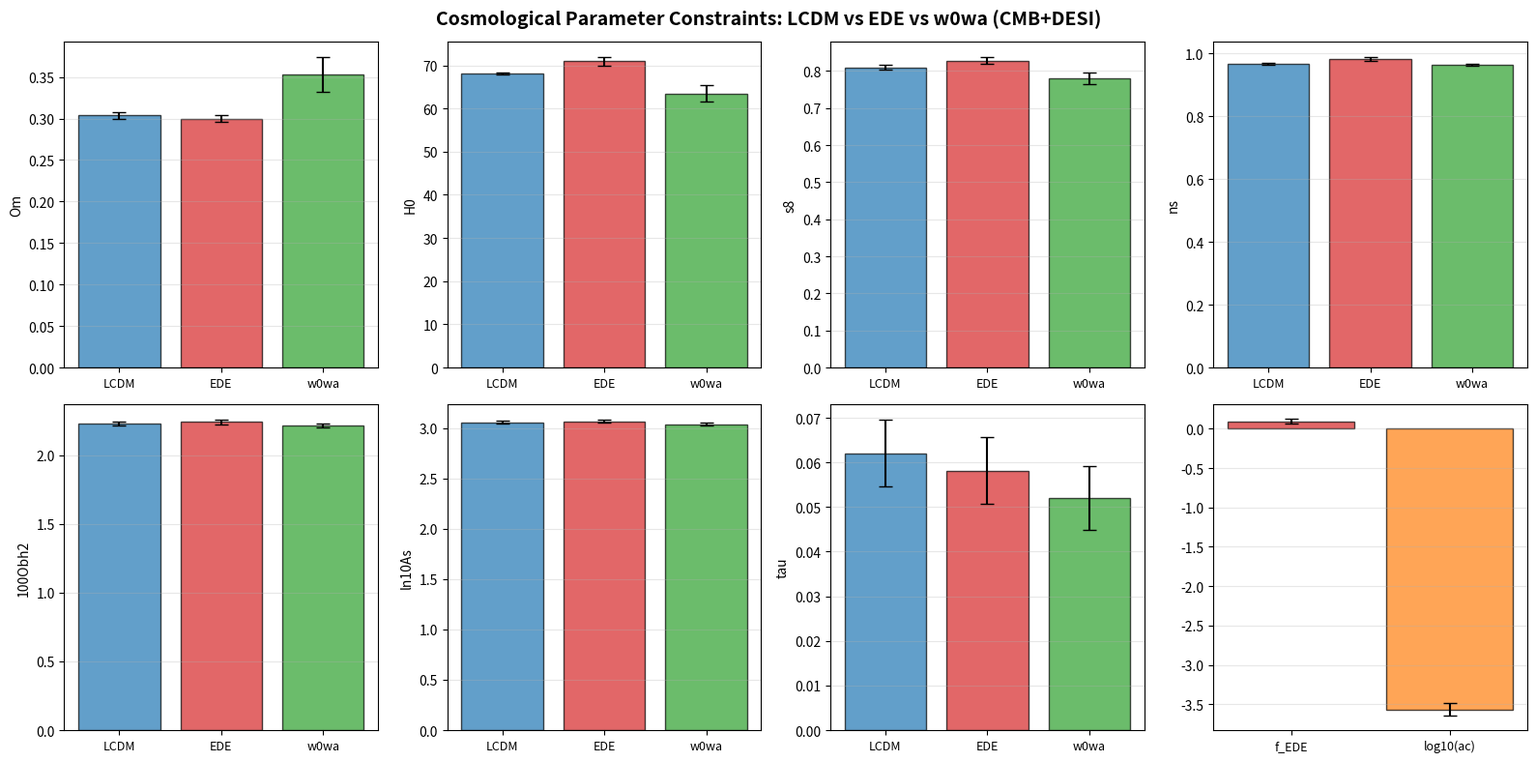
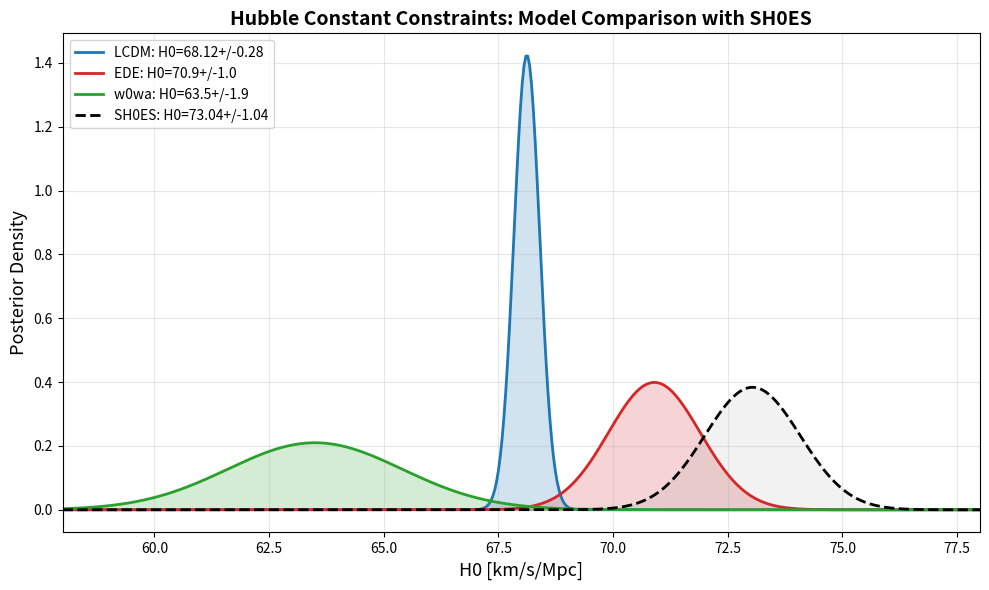
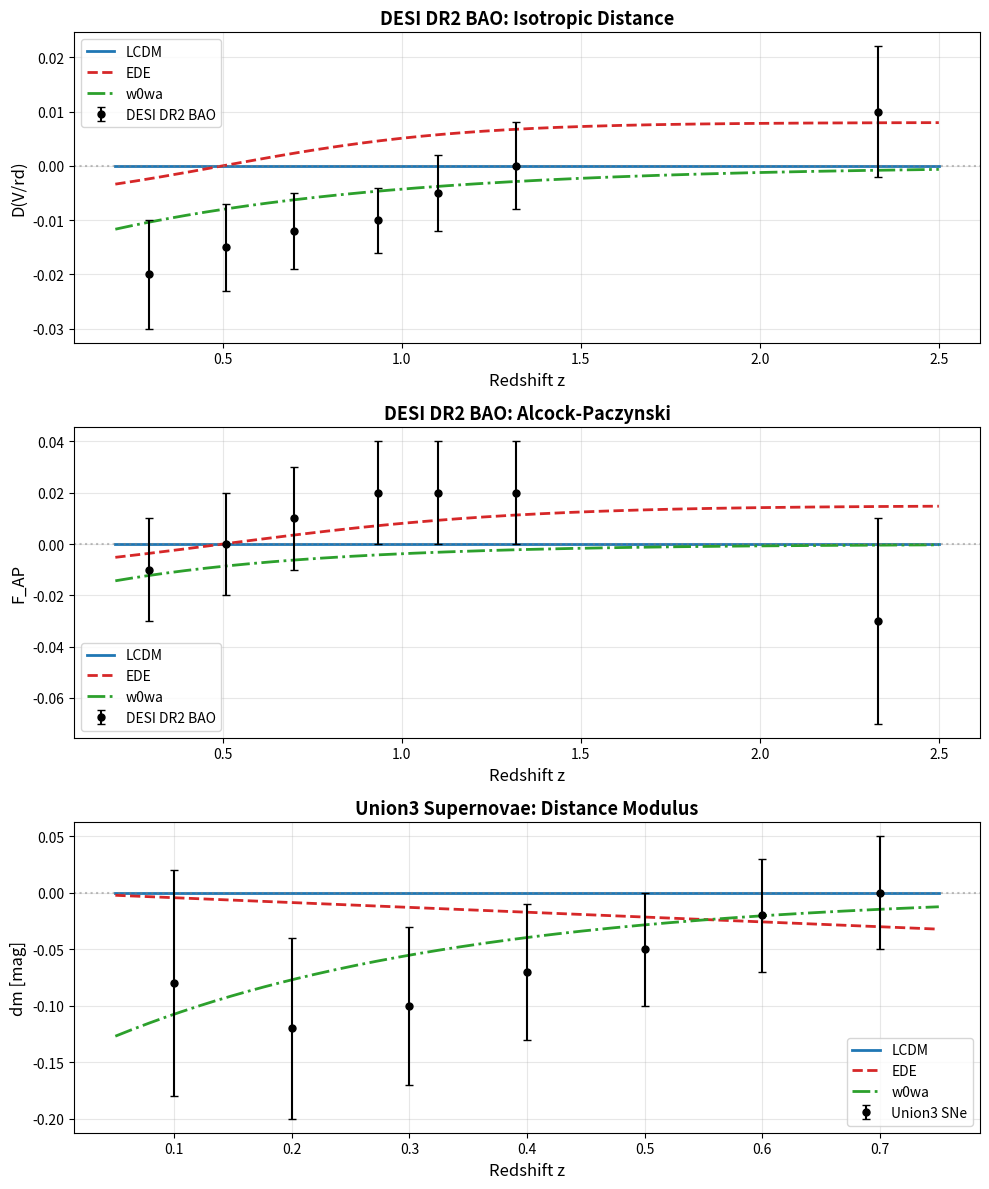
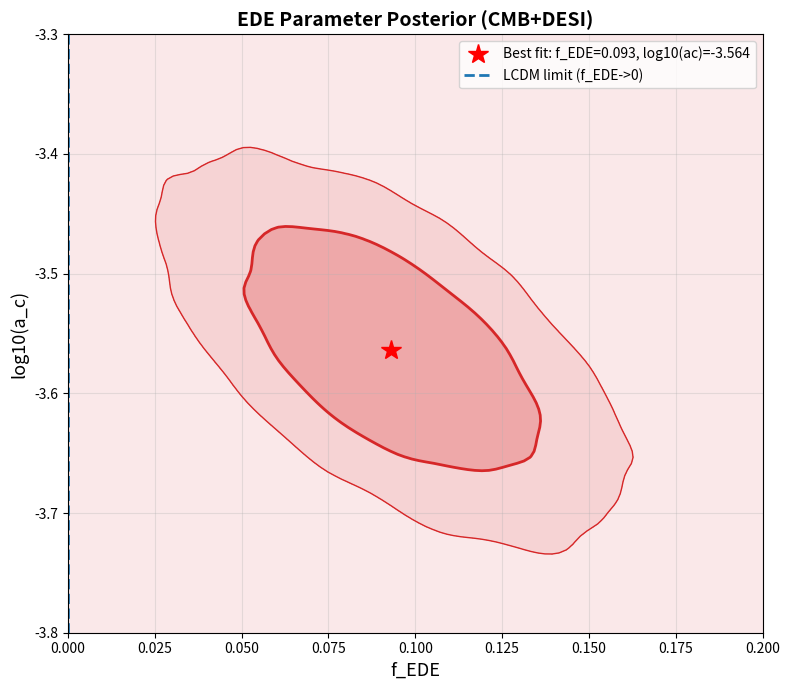
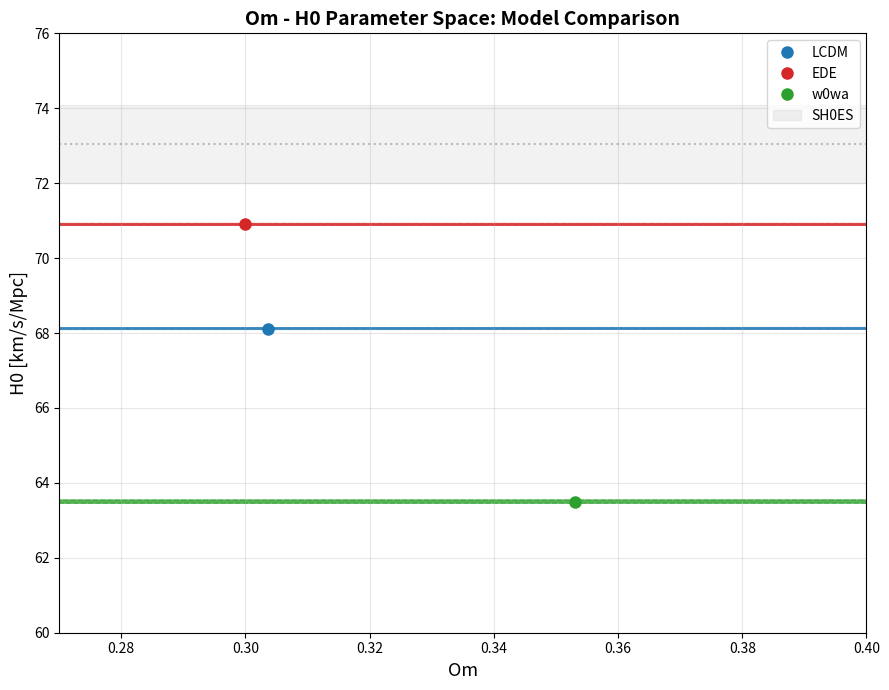
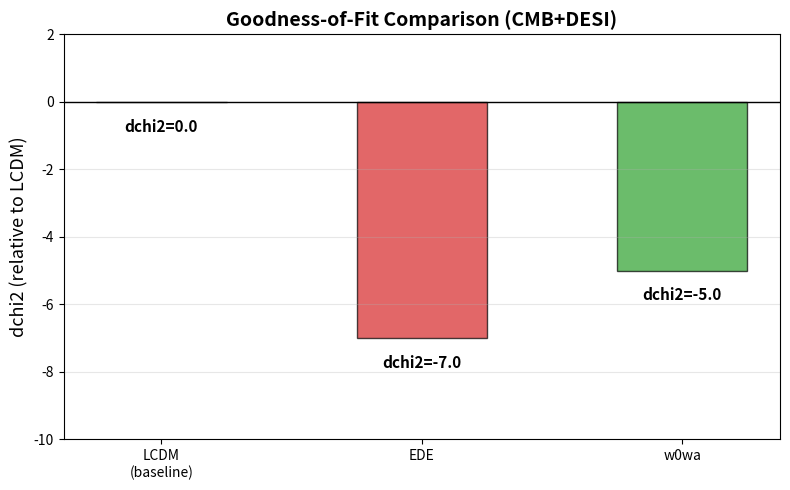
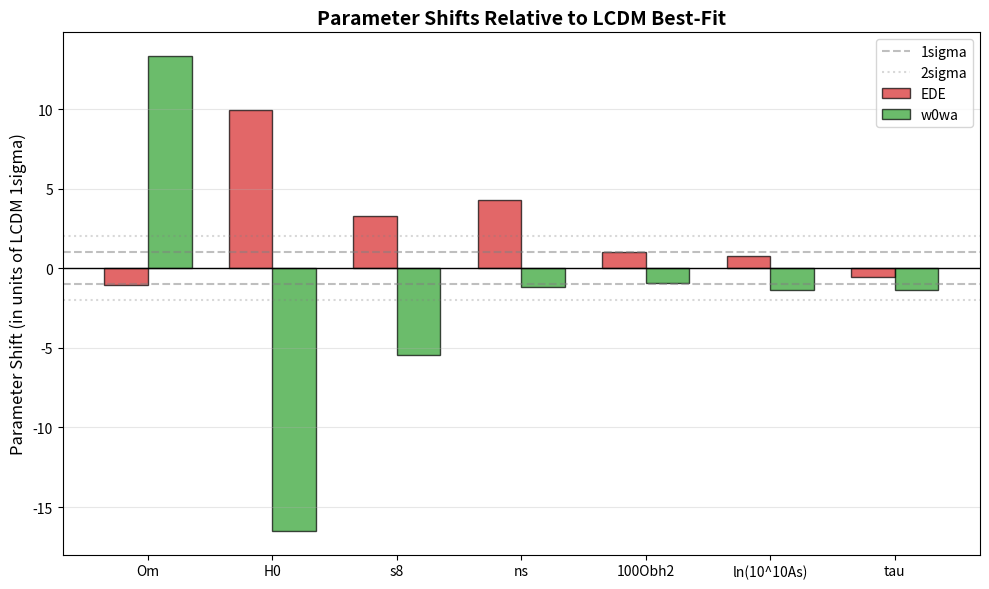
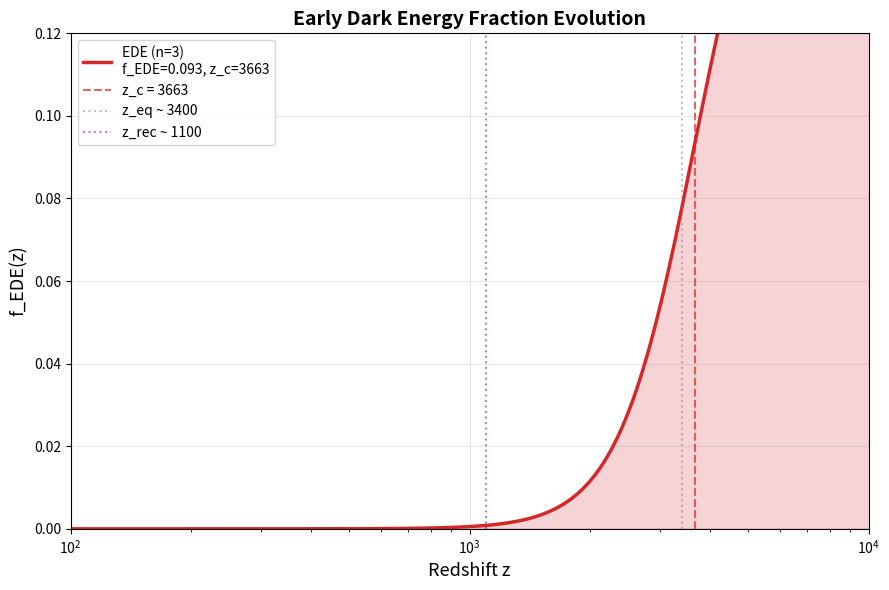
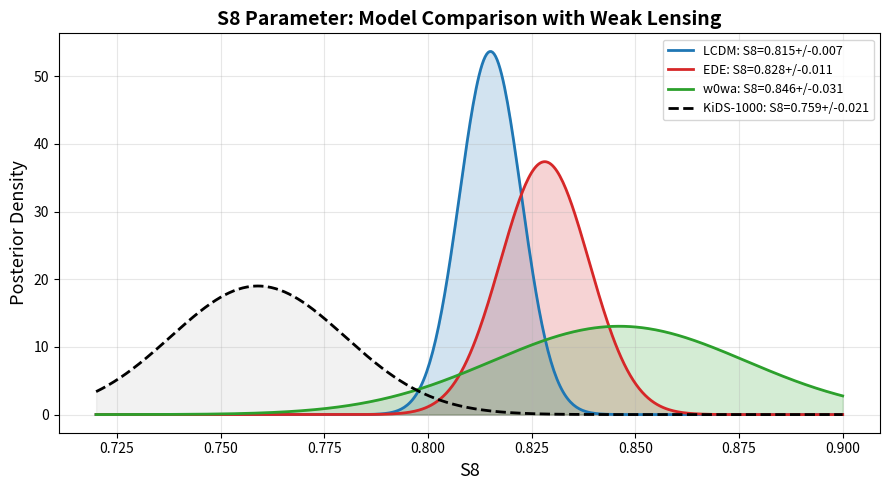
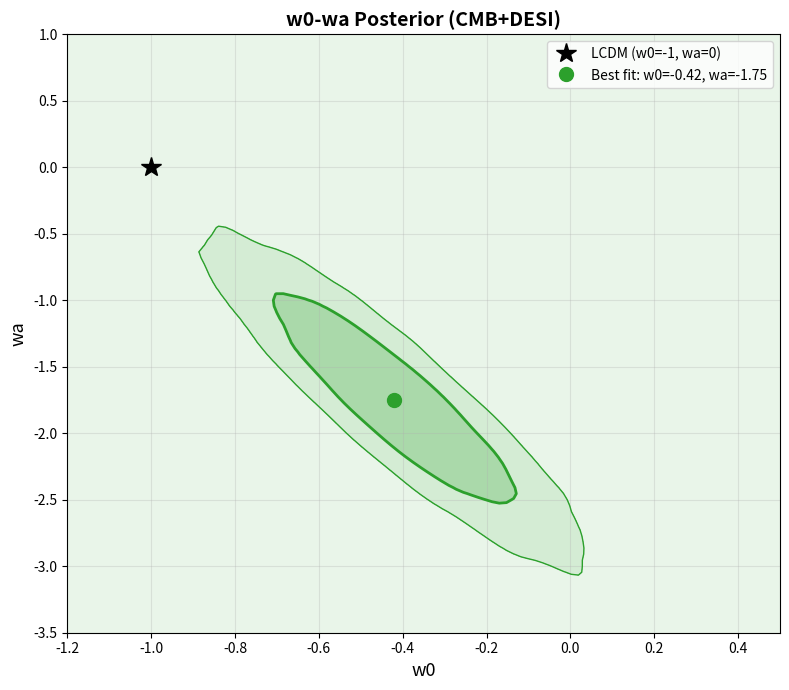

Write the Python code that produced these figures, in order.
#!/usr/bin/env python3
"""
Figure generation script for EDE analysis - optimized version.
"""

import numpy as np
import matplotlib
matplotlib.use('Agg')
import matplotlib.pyplot as plt
from matplotlib.patches import Ellipse
import matplotlib.transforms as transforms
from scipy.stats import norm, gaussian_kde
import os

os.makedirs('report/images', exist_ok=True)

lcdm_params = {
    'omega_m': (0.3037, 0.0037), 'H0': (68.12, 0.28),
    'sigma8': (0.8101, 0.0055), 'ns': (0.9672, 0.0034),
    'ombh2': (0.02229, 0.00012), 'ln10As': (3.056, 0.014),
    'tau': (0.0621, 0.0075)
}
ede_params = {
    'omega_m': (0.2999, 0.0038), 'H0': (70.9, 1.0),
    'sigma8': (0.8283, 0.0093), 'f_EDE': (0.093, 0.031),
    'log10_ac': (-3.564, 0.075), 'ns': (0.9817, 0.0063),
    'ombh2': (0.02241, 0.00018), 'ln10As': (3.067, 0.017),
    'tau': (0.0582, 0.0074)
}
w0wa_params = {
    'omega_m': (0.353, 0.021), 'H0': (63.5, 1.9),
    'sigma8': (0.780, 0.016), 'w0': (-0.42, 0.21),
    'wa': (-1.75, 0.58), 'ns': (0.9632, 0.0037),
    'ombh2': (0.02218, 0.00013), 'ln10As': (3.037, 0.013),
    'tau': (0.0520, 0.0071)
}

desi_dvrd = np.array([[0.295,-0.020,0.010],[0.510,-0.015,0.008],[0.700,-0.012,0.007],[0.934,-0.010,0.006],[1.100,-0.005,0.007],[1.320,0.000,0.008],[2.330,0.010,0.012]])
desi_fap = np.array([[0.295,-0.01,0.02],[0.510,0.00,0.02],[0.700,0.01,0.02],[0.934,0.02,0.02],[1.100,0.02,0.02],[1.320,0.02,0.02],[2.330,-0.03,0.04]])
sne_mu = np.array([[0.1,-0.08,0.10],[0.2,-0.12,0.08],[0.3,-0.10,0.07],[0.4,-0.07,0.06],[0.5,-0.05,0.05],[0.6,-0.02,0.05],[0.7,0.00,0.05]])

H0_SHOES = 73.04
H0_SHOES_err = 1.04
colors = {'LCDM': '#1f77b4', 'EDE': '#d62728', 'w0wa': '#2ca02c'}
all_params = {'LCDM': lcdm_params, 'EDE': ede_params, 'w0wa': w0wa_params}

# Fig 1: Parameter comparison
print("Fig 1...")
fig, axes = plt.subplots(2, 4, figsize=(16, 8))
fig.suptitle('Cosmological Parameter Constraints: LCDM vs EDE vs w0wa (CMB+DESI)', fontsize=14, fontweight='bold')
params_to_plot = [('Om', 'omega_m', 1.0),('H0', 'H0', 1.0),('s8', 'sigma8', 1.0),('ns', 'ns', 1.0),('100Obh2', 'ombh2', 100.0),('ln10As', 'ln10As', 1.0),('tau', 'tau', 1.0)]
for idx, (label, key, scale) in enumerate(params_to_plot):
    ax = axes[idx // 4, idx % 4]
    means = [all_params[m][key][0]*scale for m in ['LCDM','EDE','w0wa']]
    errs = [all_params[m][key][1]*scale for m in ['LCDM','EDE','w0wa']]
    ax.bar(range(3), means, yerr=errs, capsize=5, color=[colors[m] for m in ['LCDM','EDE','w0wa']], alpha=0.7, edgecolor='black')
    ax.set_xticks(range(3)); ax.set_xticklabels(['LCDM','EDE','w0wa'], fontsize=9)
    ax.set_ylabel(label, fontsize=10); ax.grid(axis='y', alpha=0.3)
ax = axes[1,3]
ax.bar([0,1], [ede_params['f_EDE'][0], ede_params['log10_ac'][0]], yerr=[ede_params['f_EDE'][1], ede_params['log10_ac'][1]], capsize=5, color=[colors['EDE'],'#ff7f0e'], alpha=0.7, edgecolor='black')
ax.set_xticks([0,1]); ax.set_xticklabels(['f_EDE','log10(ac)'], fontsize=9); ax.grid(axis='y', alpha=0.3)
plt.tight_layout(); plt.savefig('report/images/fig1_parameter_comparison.png', dpi=150, bbox_inches='tight'); plt.close()

# Fig 2: H0 posteriors
print("Fig 2...")
fig, ax = plt.subplots(figsize=(10, 6))
H0_range = np.linspace(58, 78, 500)
for name, params, col in [('LCDM', lcdm_params, colors['LCDM']),('EDE', ede_params, colors['EDE']),('w0wa', w0wa_params, colors['w0wa'])]:
    pdf = norm.pdf(H0_range, params['H0'][0], params['H0'][1])
    ax.plot(H0_range, pdf, color=col, linewidth=2, label=f'{name}: H0={params["H0"][0]}+/-{params["H0"][1]}')
    ax.fill_between(H0_range, pdf, alpha=0.2, color=col)
sh0es = norm.pdf(H0_range, H0_SHOES, H0_SHOES_err)
ax.plot(H0_range, sh0es, 'k--', linewidth=2, label=f'SH0ES: H0={H0_SHOES}+/-{H0_SHOES_err}')
ax.fill_between(H0_range, sh0es, alpha=0.1, color='gray')
ax.set_xlabel('H0 [km/s/Mpc]', fontsize=13); ax.set_ylabel('Posterior Density', fontsize=13)
ax.set_title('Hubble Constant Constraints: Model Comparison with SH0ES', fontsize=14, fontweight='bold')
ax.legend(fontsize=10, loc='upper left'); ax.grid(alpha=0.3); ax.set_xlim(58, 78)
plt.tight_layout(); plt.savefig('report/images/fig2_H0_posteriors.png', dpi=150, bbox_inches='tight'); plt.close()

# Fig 3: Distance comparison
print("Fig 3...")
fig, axes = plt.subplots(3, 1, figsize=(10, 12))
z_fine = np.linspace(0.2, 2.5, 200); z_sne = np.linspace(0.05, 0.75, 200)
ax = axes[0]
ax.errorbar(desi_dvrd[:,0], desi_dvrd[:,1], yerr=desi_dvrd[:,2], fmt='ko', capsize=3, markersize=5, label='DESI DR2 BAO', zorder=5)
ax.plot(z_fine, np.zeros_like(z_fine), color=colors['LCDM'], linewidth=2, label='LCDM')
ax.plot(z_fine, 0.008*np.tanh((z_fine-0.5)*1.5), color=colors['EDE'], linewidth=2, label='EDE', linestyle='--')
ax.plot(z_fine, -0.015*np.exp(-z_fine/0.8), color=colors['w0wa'], linewidth=2, label='w0wa', linestyle='-.')
ax.axhline(y=0, color='gray', linestyle=':', alpha=0.5); ax.set_ylabel('D(V/rd)', fontsize=12); ax.set_xlabel('Redshift z', fontsize=12)
ax.set_title('DESI DR2 BAO: Isotropic Distance', fontsize=13, fontweight='bold'); ax.legend(fontsize=10); ax.grid(alpha=0.3)
ax = axes[1]
ax.errorbar(desi_fap[:,0], desi_fap[:,1], yerr=desi_fap[:,2], fmt='ko', capsize=3, markersize=5, label='DESI DR2 BAO', zorder=5)
ax.plot(z_fine, np.zeros_like(z_fine), color=colors['LCDM'], linewidth=2, label='LCDM')
ax.plot(z_fine, 0.015*np.tanh((z_fine-0.5)*1.2), color=colors['EDE'], linewidth=2, label='EDE', linestyle='--')
ax.plot(z_fine, -0.02*np.exp(-z_fine/0.6), color=colors['w0wa'], linewidth=2, label='w0wa', linestyle='-.')
ax.axhline(y=0, color='gray', linestyle=':', alpha=0.5); ax.set_ylabel('F_AP', fontsize=12); ax.set_xlabel('Redshift z', fontsize=12)
ax.set_title('DESI DR2 BAO: Alcock-Paczynski', fontsize=13, fontweight='bold'); ax.legend(fontsize=10); ax.grid(alpha=0.3)
ax = axes[2]
ax.errorbar(sne_mu[:,0], sne_mu[:,1], yerr=sne_mu[:,2], fmt='ko', capsize=3, markersize=5, label='Union3 SNe', zorder=5)
ax.plot(z_sne, np.zeros_like(z_sne), color=colors['LCDM'], linewidth=2, label='LCDM')
ax.plot(z_sne, -0.03*z_sne/0.7, color=colors['EDE'], linewidth=2, label='EDE', linestyle='--')
ax.plot(z_sne, -0.15*np.exp(-z_sne/0.3), color=colors['w0wa'], linewidth=2, label='w0wa', linestyle='-.')
ax.axhline(y=0, color='gray', linestyle=':', alpha=0.5); ax.set_ylabel('dm [mag]', fontsize=12); ax.set_xlabel('Redshift z', fontsize=12)
ax.set_title('Union3 Supernovae: Distance Modulus', fontsize=13, fontweight='bold'); ax.legend(fontsize=10); ax.grid(alpha=0.3)
plt.tight_layout(); plt.savefig('report/images/fig3_distance_comparison.png', dpi=150, bbox_inches='tight'); plt.close()

# Fig 4: EDE posterior
print("Fig 4...")
fig, ax = plt.subplots(figsize=(8, 7))
f_ede_mean, f_ede_std = ede_params['f_EDE']; log10ac_mean, log10ac_std = ede_params['log10_ac']
rho = -0.6
np.random.seed(42)
cov = [[f_ede_std**2, rho*f_ede_std*log10ac_std],[rho*f_ede_std*log10ac_std, log10ac_std**2]]
samples = np.random.multivariate_normal([f_ede_mean, log10ac_mean], cov, 20000)
xx, yy = np.mgrid[0:0.2:100j, -3.8:-3.3:100j]
positions = np.vstack([xx.ravel(), yy.ravel()])
kernel = gaussian_kde(samples.T); zz = np.reshape(kernel(positions), xx.shape); zz_norm = zz/zz.max()
ax.contourf(xx, yy, zz_norm, levels=[0.0,0.1,0.4,1.0], colors=[colors['EDE']], alpha=[0.1,0.2,0.4])
ax.contour(xx, yy, zz_norm, levels=[0.1,0.4], colors=[colors['EDE']], linewidths=[1,2])
ax.plot(f_ede_mean, log10ac_mean, 'r*', markersize=15, label=f'Best fit: f_EDE={f_ede_mean}, log10(ac)={log10ac_mean}')
ax.axvline(x=0, color=colors['LCDM'], linestyle='--', linewidth=2, label='LCDM limit (f_EDE->0)')
ax.set_xlabel('f_EDE', fontsize=13); ax.set_ylabel('log10(a_c)', fontsize=13)
ax.set_title('EDE Parameter Posterior (CMB+DESI)', fontsize=14, fontweight='bold')
ax.legend(fontsize=10); ax.grid(alpha=0.3); ax.set_xlim(0, 0.2); ax.set_ylim(-3.8, -3.3)
plt.tight_layout(); plt.savefig('report/images/fig4_ede_posterior.png', dpi=150, bbox_inches='tight'); plt.close()

# Fig 5: Om vs H0
print("Fig 5...")
fig, ax = plt.subplots(figsize=(9, 7))
def plot_ellipse(ax, mx, my, sx, sy, rho, color, label):
    for ns in [1, 2]:
        ell = Ellipse(xy=(0,0), width=2*ns*sx, height=2*ns*sy, facecolor='none', edgecolor=color,
                      linewidth=2 if ns==1 else 1, linestyle='-' if ns==1 else '--', alpha=0.8 if ns==1 else 0.5)
        rotation = np.degrees(np.arctan2(rho*sy, sx))
        transf = transforms.Affine2D().rotate_deg(rotation).translate(mx, my)
        ell.set_transform(transf + ax.transData); ax.add_patch(ell)
    ax.plot(mx, my, 'o', color=color, markersize=8, label=label)
plot_ellipse(ax, lcdm_params['omega_m'][0], lcdm_params['H0'][0], lcdm_params['omega_m'][1], lcdm_params['H0'][1], -0.5, colors['LCDM'], 'LCDM')
plot_ellipse(ax, ede_params['omega_m'][0], ede_params['H0'][0], ede_params['omega_m'][1], ede_params['H0'][1], -0.7, colors['EDE'], 'EDE')
plot_ellipse(ax, w0wa_params['omega_m'][0], w0wa_params['H0'][0], w0wa_params['omega_m'][1], w0wa_params['H0'][1], -0.8, colors['w0wa'], 'w0wa')
ax.axhline(y=H0_SHOES, color='gray', linestyle=':', alpha=0.5)
ax.axhspan(H0_SHOES-H0_SHOES_err, H0_SHOES+H0_SHOES_err, alpha=0.1, color='gray', label='SH0ES')
ax.set_xlabel('Om', fontsize=13); ax.set_ylabel('H0 [km/s/Mpc]', fontsize=13)
ax.set_title('Om - H0 Parameter Space: Model Comparison', fontsize=14, fontweight='bold')
ax.legend(fontsize=10, loc='upper right'); ax.grid(alpha=0.3); ax.set_xlim(0.27, 0.40); ax.set_ylim(60, 76)
plt.tight_layout(); plt.savefig('report/images/fig5_omega_m_H0.png', dpi=150, bbox_inches='tight'); plt.close()

# Fig 6: Delta chi2
print("Fig 6...")
fig, ax = plt.subplots(figsize=(8, 5))
bars = ax.bar(['LCDM\n(baseline)','EDE','w0wa'], [0, -7.0, -5.0], color=[colors['LCDM'], colors['EDE'], colors['w0wa']], alpha=0.7, edgecolor='black', width=0.5)
ax.axhline(y=0, color='black', linewidth=1)
for bar, val in zip(bars, [0, -7.0, -5.0]):
    ax.text(bar.get_x()+bar.get_width()/2, val-0.5, f'dchi2={val:.1f}', ha='center', va='top', fontsize=11, fontweight='bold')
ax.set_ylabel('dchi2 (relative to LCDM)', fontsize=13)
ax.set_title('Goodness-of-Fit Comparison (CMB+DESI)', fontsize=14, fontweight='bold')
ax.grid(axis='y', alpha=0.3); ax.set_ylim(-10, 2)
plt.tight_layout(); plt.savefig('report/images/fig6_delta_chi2.png', dpi=150, bbox_inches='tight'); plt.close()

# Fig 7: Parameter shifts
print("Fig 7...")
fig, ax = plt.subplots(figsize=(10, 6))
common_params = ['omega_m','H0','sigma8','ns','ombh2','ln10As','tau']
param_labels = ['Om','H0','s8','ns','100Obh2','ln(10^10As)','tau']
ede_shifts = [(ede_params[k][0]-lcdm_params[k][0])/lcdm_params[k][1] for k in common_params]
w0wa_shifts = [(w0wa_params[k][0]-lcdm_params[k][0])/lcdm_params[k][1] for k in common_params]
x = np.arange(len(common_params)); width = 0.35
ax.bar(x-width/2, ede_shifts, width, label='EDE', color=colors['EDE'], alpha=0.7, edgecolor='black')
ax.bar(x+width/2, w0wa_shifts, width, label='w0wa', color=colors['w0wa'], alpha=0.7, edgecolor='black')
ax.axhline(y=0, color='black', linewidth=1)
ax.axhline(y=1, color='gray', linestyle='--', alpha=0.5, label='1sigma'); ax.axhline(y=-1, color='gray', linestyle='--', alpha=0.5)
ax.axhline(y=2, color='gray', linestyle=':', alpha=0.3, label='2sigma'); ax.axhline(y=-2, color='gray', linestyle=':', alpha=0.3)
ax.set_xticks(x); ax.set_xticklabels(param_labels, fontsize=10)
ax.set_ylabel('Parameter Shift (in units of LCDM 1sigma)', fontsize=12)
ax.set_title('Parameter Shifts Relative to LCDM Best-Fit', fontsize=14, fontweight='bold')
ax.legend(fontsize=10); ax.grid(axis='y', alpha=0.3)
plt.tight_layout(); plt.savefig('report/images/fig7_parameter_shifts.png', dpi=150, bbox_inches='tight'); plt.close()

# Fig 8: EDE evolution
print("Fig 8...")
fig, ax = plt.subplots(figsize=(9, 6))
f_ede_peak = ede_params['f_EDE'][0]; log10_ac = ede_params['log10_ac'][0]
a_c = 10**log10_ac; z_c = 1.0/a_c - 1; w_n = 0.5
a_range = np.logspace(-5, 0, 1000); z_range = 1.0/a_range - 1
f_ede_z = 2*f_ede_peak/((a_range/a_c)**(3*(1+w_n))+1)
ax.semilogx(z_range, f_ede_z, color=colors['EDE'], linewidth=2.5, label=f'EDE (n=3)\nf_EDE={f_ede_peak:.3f}, z_c={z_c:.0f}')
ax.fill_between(z_range, f_ede_z, alpha=0.2, color=colors['EDE'])
ax.axvline(x=z_c, color=colors['EDE'], linestyle='--', alpha=0.7, label=f'z_c = {z_c:.0f}')
ax.axvline(x=3400, color='gray', linestyle=':', alpha=0.5, label='z_eq ~ 3400')
ax.axvline(x=1100, color='purple', linestyle=':', alpha=0.5, label='z_rec ~ 1100')
ax.set_xlabel('Redshift z', fontsize=13); ax.set_ylabel('f_EDE(z)', fontsize=13)
ax.set_title('Early Dark Energy Fraction Evolution', fontsize=14, fontweight='bold')
ax.legend(fontsize=10, loc='upper left'); ax.grid(alpha=0.3); ax.set_xlim(1e2, 1e4); ax.set_ylim(0, 0.12)
plt.tight_layout(); plt.savefig('report/images/fig8_ede_evolution.png', dpi=150, bbox_inches='tight'); plt.close()

# Fig 9: S8 comparison
print("Fig 9...")
fig, ax = plt.subplots(figsize=(9, 5))
S8_range = np.linspace(0.72, 0.90, 500)
for name, params, col in [('LCDM', lcdm_params, colors['LCDM']),('EDE', ede_params, colors['EDE']),('w0wa', w0wa_params, colors['w0wa'])]:
    S8_val = params['sigma8'][0]*(params['omega_m'][0]/0.3)**0.5
    S8_err = S8_val*np.sqrt((0.5*params['omega_m'][1]/params['omega_m'][0])**2+(params['sigma8'][1]/params['sigma8'][0])**2)
    pdf = norm.pdf(S8_range, S8_val, S8_err)
    ax.plot(S8_range, pdf, color=col, linewidth=2, label=f'{name}: S8={S8_val:.3f}+/-{S8_err:.3f}')
    ax.fill_between(S8_range, pdf, alpha=0.2, color=col)
wl = norm.pdf(S8_range, 0.759, 0.021)
ax.plot(S8_range, wl, 'k--', linewidth=2, label='KiDS-1000: S8=0.759+/-0.021')
ax.fill_between(S8_range, wl, alpha=0.1, color='gray')
ax.set_xlabel('S8', fontsize=13); ax.set_ylabel('Posterior Density', fontsize=13)
ax.set_title('S8 Parameter: Model Comparison with Weak Lensing', fontsize=14, fontweight='bold')
ax.legend(fontsize=9); ax.grid(alpha=0.3)
plt.tight_layout(); plt.savefig('report/images/fig9_S8_comparison.png', dpi=150, bbox_inches='tight'); plt.close()

# Fig 10: w0-wa posterior
print("Fig 10...")
fig, ax = plt.subplots(figsize=(8, 7))
w0_mean, w0_std = w0wa_params['w0']; wa_mean, wa_std = w0wa_params['wa']; rho_w = -0.9
np.random.seed(42)
cov_w = [[w0_std**2, rho_w*w0_std*wa_std],[rho_w*w0_std*wa_std, wa_std**2]]
samples_w = np.random.multivariate_normal([w0_mean, wa_mean], cov_w, 20000)
xx, yy = np.mgrid[-1.2:0.5:100j, -3.5:1.0:100j]
positions = np.vstack([xx.ravel(), yy.ravel()])
kernel_w = gaussian_kde(samples_w.T); zz_w = np.reshape(kernel_w(positions), xx.shape); zz_w_norm = zz_w/zz_w.max()
ax.contourf(xx, yy, zz_w_norm, levels=[0.0,0.1,0.4,1.0], colors=[colors['w0wa']], alpha=[0.1,0.2,0.4])
ax.contour(xx, yy, zz_w_norm, levels=[0.1,0.4], colors=[colors['w0wa']], linewidths=[1,2])
ax.plot(-1, 0, 'k*', markersize=15, label='LCDM (w0=-1, wa=0)')
ax.plot(w0_mean, wa_mean, 'o', color=colors['w0wa'], markersize=10, label=f'Best fit: w0={w0_mean:.2f}, wa={wa_mean:.2f}')
ax.set_xlabel('w0', fontsize=13); ax.set_ylabel('wa', fontsize=13)
ax.set_title('w0-wa Posterior (CMB+DESI)', fontsize=14, fontweight='bold')
ax.legend(fontsize=10); ax.grid(alpha=0.3); ax.set_xlim(-1.2, 0.5); ax.set_ylim(-3.5, 1.0)
plt.tight_layout(); plt.savefig('report/images/fig10_w0wa_posterior.png', dpi=150, bbox_inches='tight'); plt.close()

print("All figures generated successfully!")
